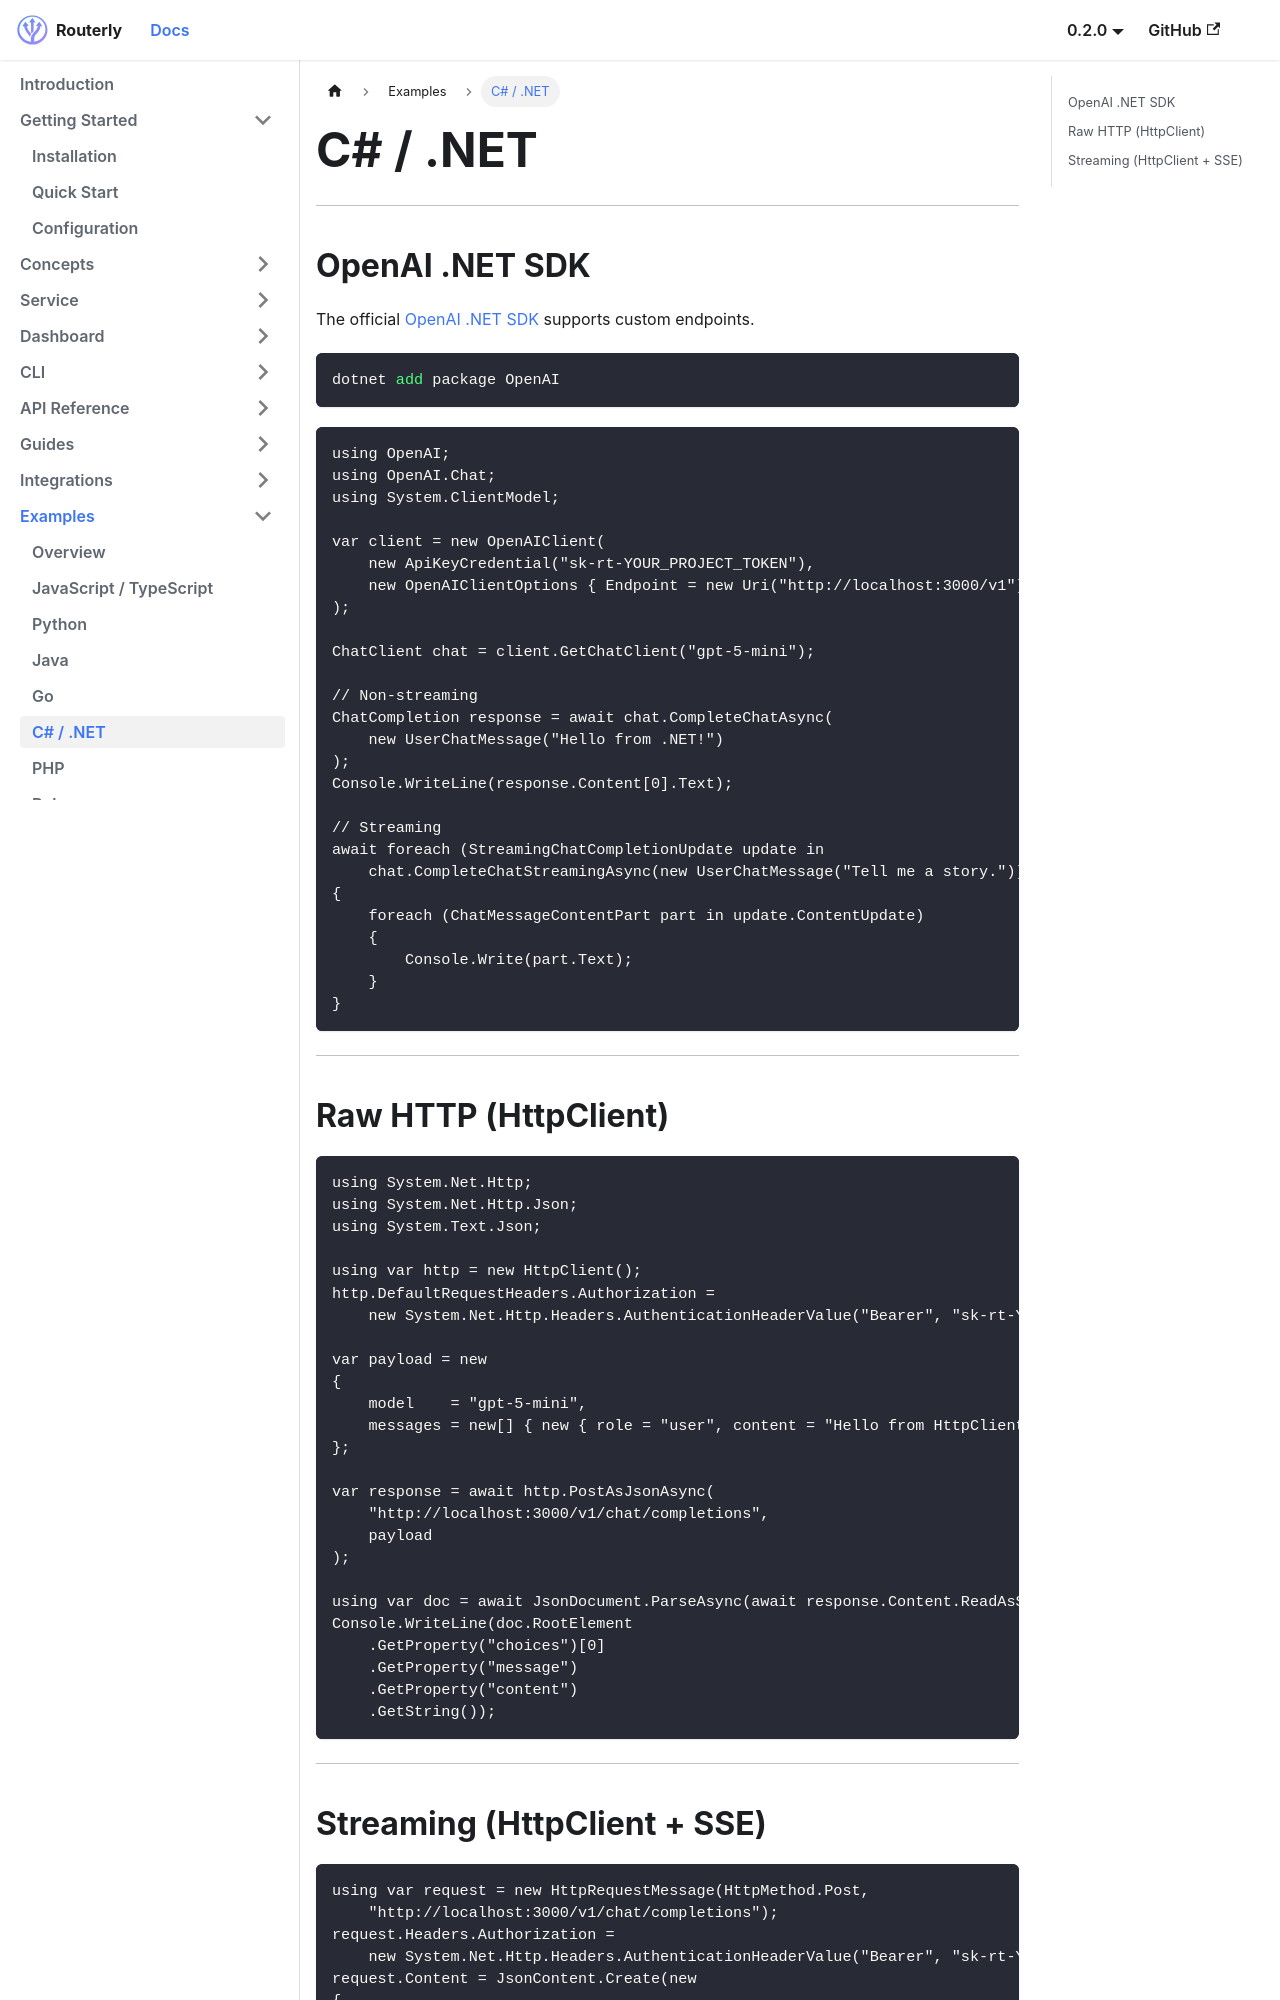

repository: willthomasbailey/Inference-Router-Low-Latency · page: examples/dotnet/index.html · generator: docusaurus

---
title: C# / .NET
sidebar_label: C# / .NET
---

# C# / .NET

---

## OpenAI .NET SDK

The official [OpenAI .NET SDK](https://github.com/openai/openai-dotnet) supports custom endpoints.

```bash
dotnet add package OpenAI
```

```csharp
using OpenAI;
using OpenAI.Chat;
using System.ClientModel;

var client = new OpenAIClient(
    new ApiKeyCredential("sk-rt-YOUR_PROJECT_TOKEN"),
    new OpenAIClientOptions { Endpoint = new Uri("http://localhost:3000/v1") }
);

ChatClient chat = client.GetChatClient("gpt-5-mini");

// Non-streaming
ChatCompletion response = await chat.CompleteChatAsync(
    new UserChatMessage("Hello from .NET!")
);
Console.WriteLine(response.Content[0].Text);

// Streaming
await foreach (StreamingChatCompletionUpdate update in
    chat.CompleteChatStreamingAsync(new UserChatMessage("Tell me a story.")))
{
    foreach (ChatMessageContentPart part in update.ContentUpdate)
    {
        Console.Write(part.Text);
    }
}
```

---

## Raw HTTP (HttpClient)

```csharp
using System.Net.Http;
using System.Net.Http.Json;
using System.Text.Json;

using var http = new HttpClient();
http.DefaultRequestHeaders.Authorization =
    new System.Net.Http.Headers.AuthenticationHeaderValue("Bearer", "sk-rt-YOUR_PROJECT_TOKEN");

var payload = new
{
    model    = "gpt-5-mini",
    messages = new[] { new { role = "user", content = "Hello from HttpClient!" } }
};

var response = await http.PostAsJsonAsync(
    "http://localhost:3000/v1/chat/completions",
    payload
);

using var doc = await JsonDocument.ParseAsync(await response.Content.ReadAsStreamAsync());
Console.WriteLine(doc.RootElement
    .GetProperty("choices")[0]
    .GetProperty("message")
    .GetProperty("content")
    .GetString());
```

---
